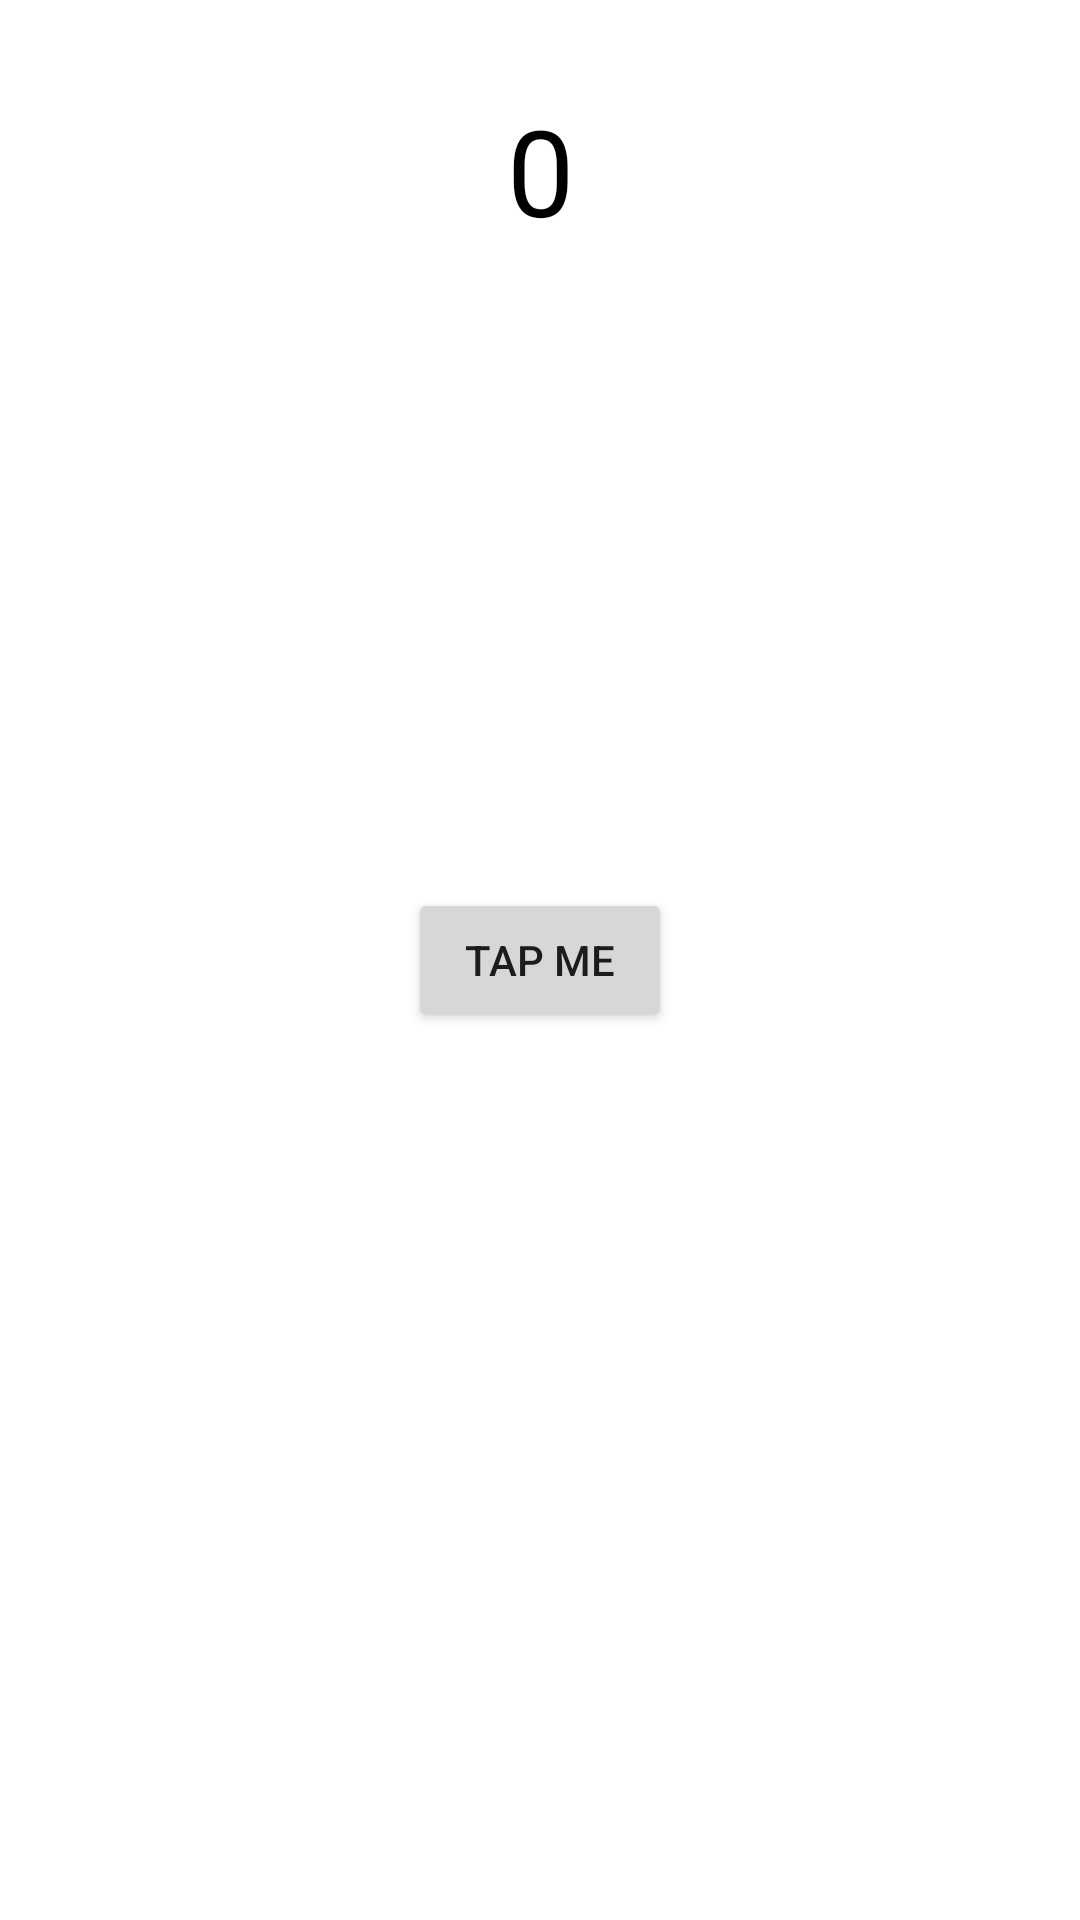

This screen was rendered from an Android layout file. Write that file and the resources it references.
<!-- AndroidManifest.xml: application theme Theme.Fragment_examples -->
<!-- res/layout/fragment_count_up_.xml -->
<?xml version="1.0" encoding="utf-8"?>
<RelativeLayout xmlns:android="http://schemas.android.com/apk/res/android"
    xmlns:tools="http://schemas.android.com/tools"
    android:layout_width="match_parent"
    android:layout_height="match_parent"
    tools:context=".CountUp_Fragment">

    
    <TextView
        android:id="@+id/tv1"
        android:layout_width="match_parent"
        android:layout_height="wrap_content"
        android:text="0"
        android:layout_marginTop="30dp"
        android:textSize="40dp"
        android:textColor="@color/black"
        android:gravity="center"
        />

    <TextView
        android:id="@+id/tv2"
        android:layout_marginTop="10dp"
        android:layout_below="@id/tv1"
        android:textAllCaps="true"
        android:textColor="@color/black"
        android:gravity="center"
        android:layout_width="match_parent"
        android:layout_height="wrap_content"
        android:layout_marginHorizontal="30dp"
        />

    <Button
        android:id="@+id/b1"
        android:layout_marginTop="20dp"
        android:layout_width="wrap_content"
        android:layout_height="wrap_content"
        android:layout_centerInParent="true"
        android:text="TAP me"
        />

</RelativeLayout>
<!-- resources referenced by this layout -->
<resources>
  <style name="Theme.Fragment_examples" parent="Theme.MaterialComponents.DayNight.DarkActionBar">
          
          <item name="colorPrimary">@color/purple_500</item>
          <item name="colorPrimaryVariant">@color/purple_700</item>
          <item name="colorOnPrimary">@color/white</item>
          
          <item name="colorSecondary">@color/teal_200</item>
          <item name="colorSecondaryVariant">@color/teal_700</item>
          <item name="colorOnSecondary">@color/black</item>
          
          <item name="android:statusBarColor" tools:targetApi="l">?attr/colorPrimaryVariant</item>
          
      </style>
  <!-- not gathered from this repository: default colours our renderer supplied (Android Studio template values) -->
  <color name="purple_500">#FF6200EE</color>
  <color name="purple_700">#FF3700B3</color>
  <color name="teal_200">#FF03DAC5</color>
  <color name="teal_700">#FF018786</color>
  <color name="black">#FF000000</color>
  <color name="white">#FFFFFFFF</color>
</resources>
